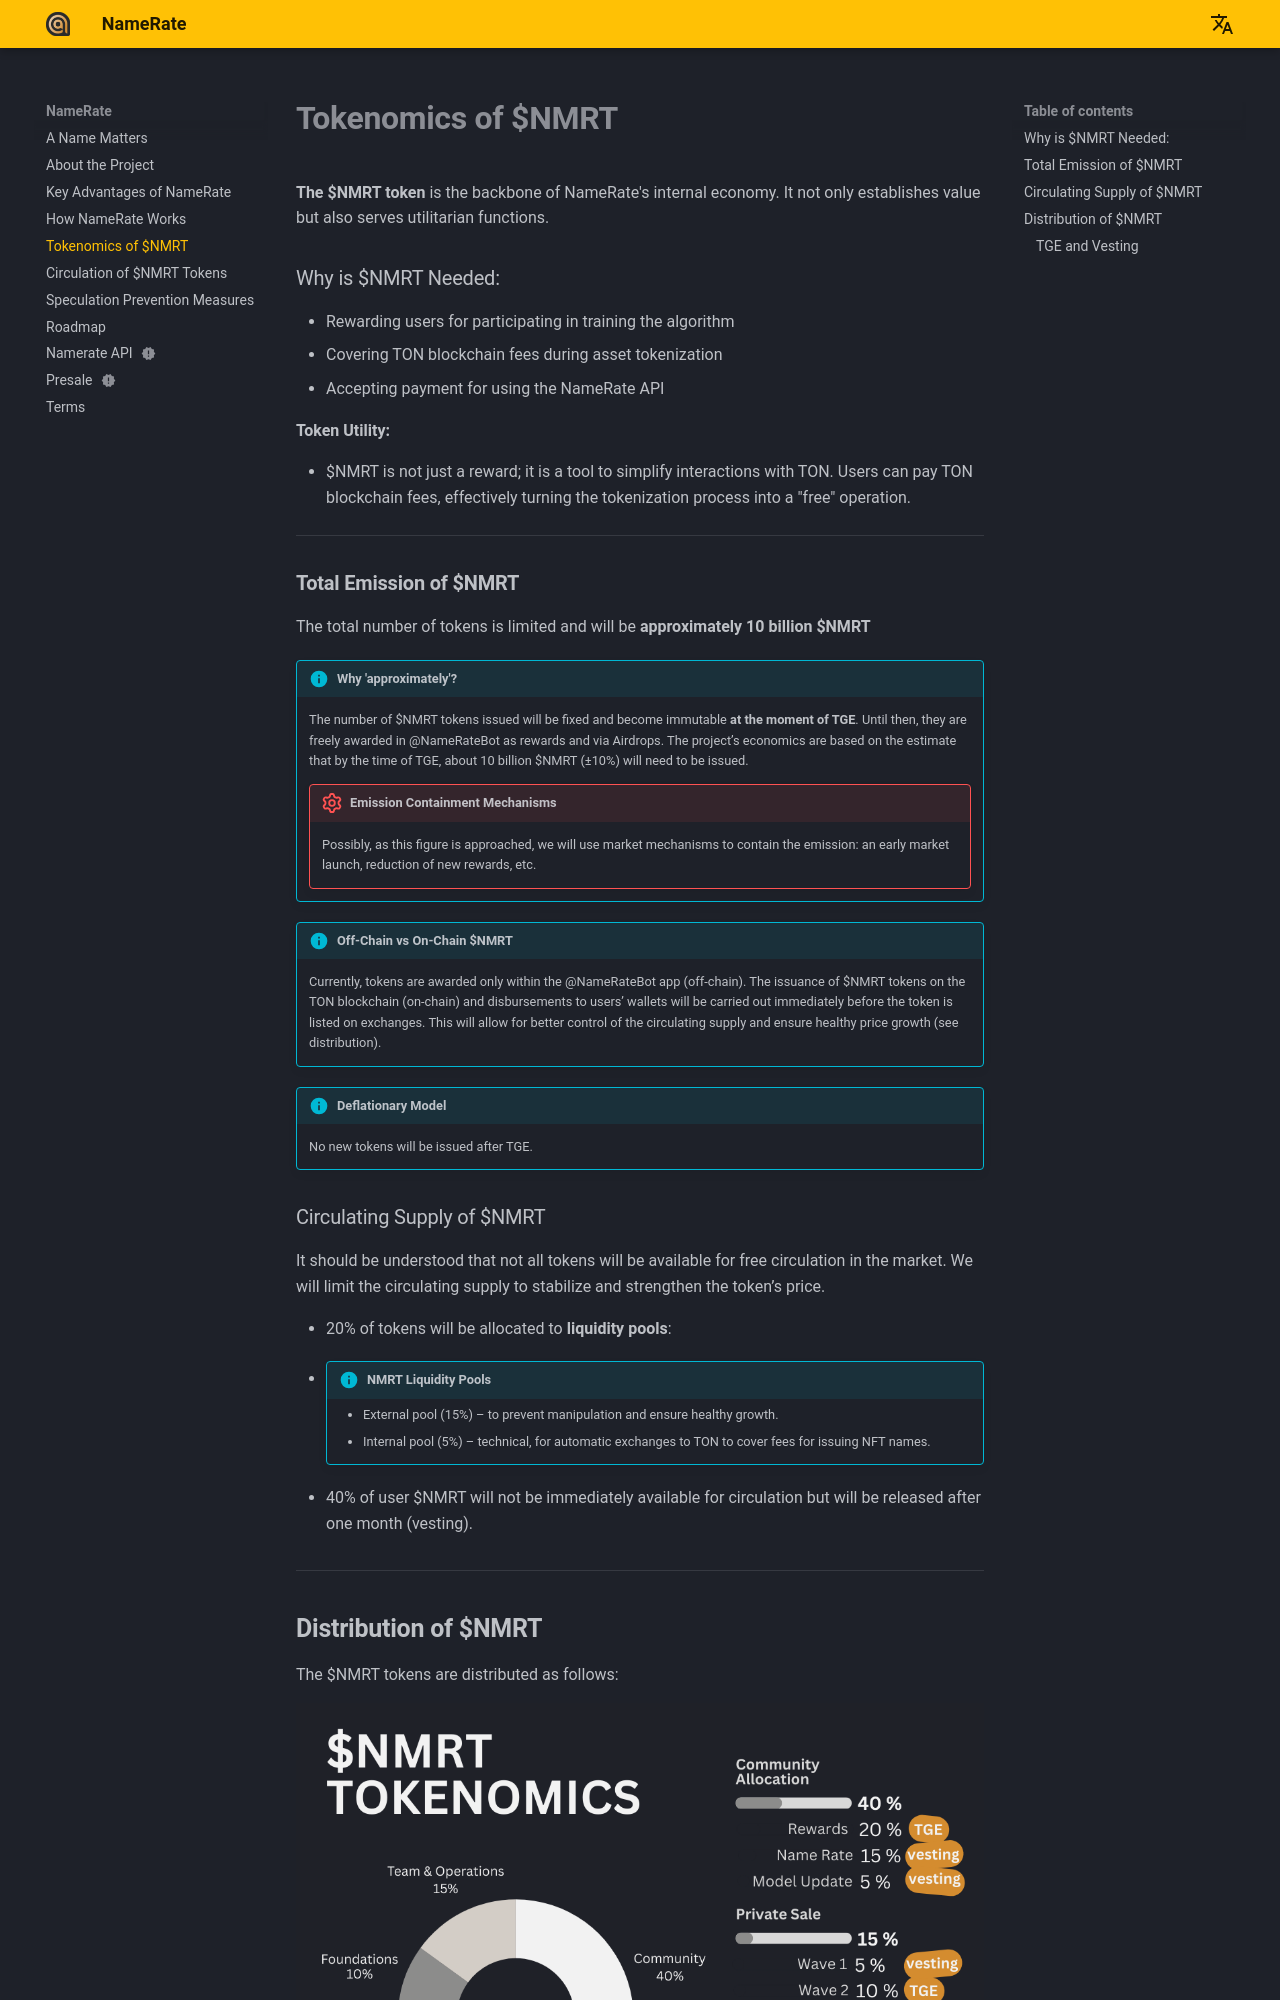

repository: NameRate/namerate · page: tokenomics/index.html · generator: mkdocs

# **Tokenomics of $NMRT**

**The $NMRT token** is the backbone of NameRate's internal economy. It not only establishes value but also serves utilitarian functions.

### Why is $NMRT Needed:

- Rewarding users for participating in training the algorithm
- Covering TON blockchain fees during asset tokenization
- Accepting payment for using the NameRate API

**Token Utility:**

- $NMRT is not just a reward; it is a tool to simplify interactions with TON. Users can pay TON blockchain fees, effectively turning the tokenization process into a "free" operation.

------

### **Total Emission of $NMRT**

The total number of tokens is limited and will be **approximately** **10 billion $NMRT**

!!! info "Why 'approximately'?"
    The number of $NMRT tokens issued will be fixed and become immutable **at the moment of TGE**. Until then, they are freely awarded in @NameRateBot as rewards and via Airdrops. The project’s economics are based on the estimate that by the time of TGE, about 10 billion $NMRT (±10%) will need to be issued.
    !!! failure "Emission Containment Mechanisms"    
        Possibly, as this figure is approached, we will use market mechanisms to contain the emission: an early market launch, reduction of new rewards, etc.

!!! info "Off-Chain vs On-Chain $NMRT"
    Currently, tokens are awarded only within the @NameRateBot app (off-chain). The issuance of $NMRT tokens on the TON blockchain (on-chain) and disbursements to users’ wallets will be carried out immediately before the token is listed on exchanges. This will allow for better control of the circulating supply and ensure healthy price growth (see distribution).

!!! info "Deflationary Model"
    No new tokens will be issued after TGE.

### Circulating Supply of $NMRT

It should be understood that not all tokens will be available for free circulation in the market. We will limit the circulating supply to stabilize and strengthen the token’s price.

- 20% of tokens will be allocated to **liquidity pools**:
  * !!! info "NMRT Liquidity Pools"
      * External pool (15%) – to prevent manipulation and ensure healthy growth.
      * Internal pool (5%) – technical, for automatic exchanges to TON to cover fees for issuing NFT names.

- 40% of user $NMRT will not be immediately available for circulation but will be released after one month (vesting).

------
